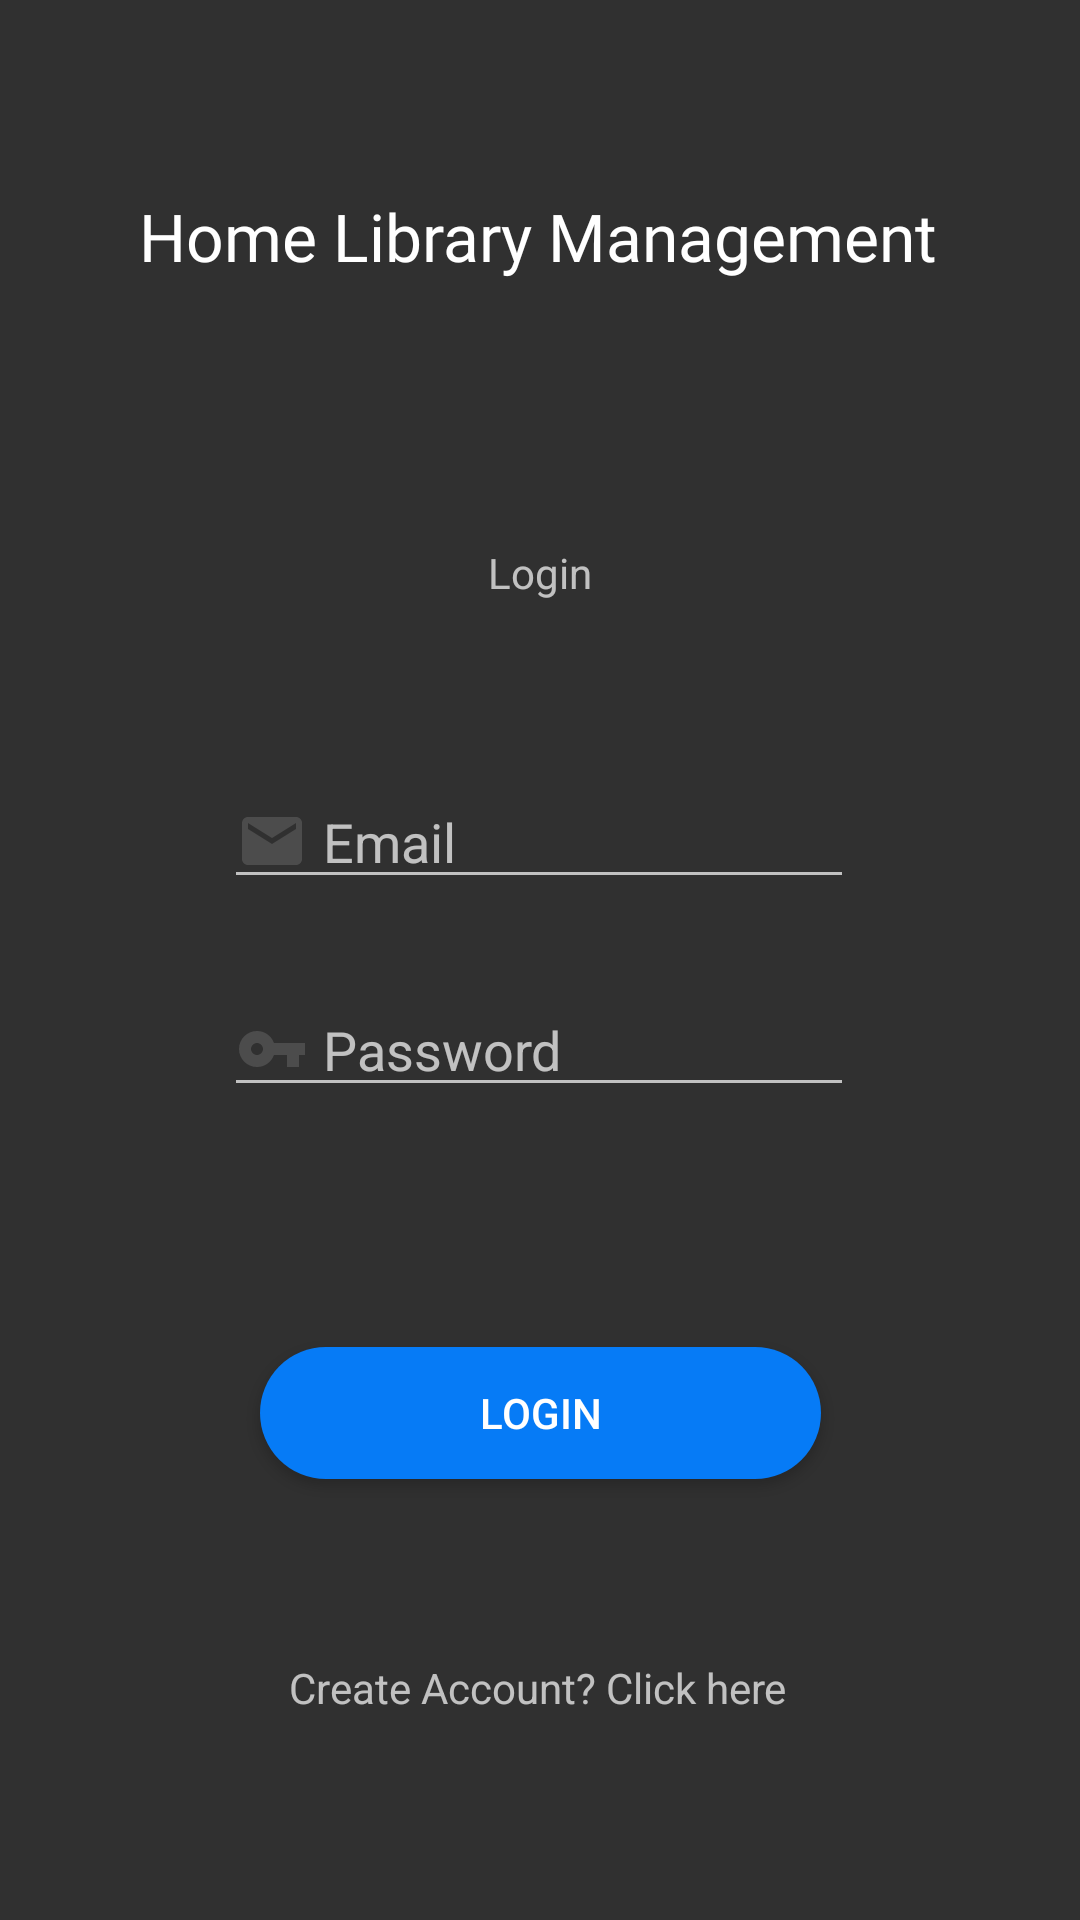

This screen was rendered from an Android layout file. Write that file and the resources it references.
<!-- AndroidManifest.xml: application theme AppTheme -->
<!-- res/layout/activity_login.xml -->
<?xml version="1.0" encoding="utf-8"?>
<androidx.constraintlayout.widget.ConstraintLayout xmlns:android="http://schemas.android.com/apk/res/android"
    xmlns:app="http://schemas.android.com/apk/res-auto"
    xmlns:tools="http://schemas.android.com/tools"
    android:layout_width="match_parent"
    android:layout_height="match_parent"
    tools:context=".authentication.Login">

    <EditText
        android:id="@+id/password"
        android:layout_width="wrap_content"
        android:layout_height="wrap_content"
        android:layout_marginTop="28dp"
        android:ems="10"
        android:hint="Password"
        android:drawableStart="@drawable/ic_baseline_key"
        android:drawablePadding="5dp"
        android:inputType="textPassword"
        android:textColor="#471709"
        app:layout_constraintEnd_toEndOf="parent"
        app:layout_constraintHorizontal_bias="0.497"
        app:layout_constraintStart_toStartOf="parent"
        app:layout_constraintTop_toBottomOf="@+id/email" />

    <TextView
        android:id="@+id/text1"
        android:layout_width="wrap_content"
        android:layout_height="wrap_content"
        android:layout_marginTop="64dp"
        android:fontFamily="@font/abhaya_libre_semibold"
        android:text="Home Library Management"
        android:textAppearance="@style/TextAppearance.AppCompat.Large"
        app:layout_constraintEnd_toEndOf="parent"
        app:layout_constraintHorizontal_bias="0.496"
        app:layout_constraintStart_toStartOf="parent"
        app:layout_constraintTop_toTopOf="parent" />

    <EditText
        android:id="@+id/email"
        android:layout_width="wrap_content"
        android:layout_height="wrap_content"
        android:layout_marginTop="48dp"
        android:ems="10"
        android:drawableStart="@drawable/ic_baseline_email"
        android:drawablePadding="5dp"
        android:hint="Email"
        android:inputType="textEmailAddress"
        android:textColor="#471709"
        app:layout_constraintEnd_toEndOf="parent"
        app:layout_constraintHorizontal_bias="0.497"
        app:layout_constraintStart_toStartOf="parent"
        app:layout_constraintTop_toBottomOf="@+id/textView4" />

    <Button
        android:id="@+id/loginbtn"
        android:layout_width="187dp"
        android:layout_height="44dp"
        android:layout_marginTop="80dp"
        android:background="@drawable/rounded_corners"
        android:text="LOGIN"
        android:textColor="@color/bgcolor"
        app:layout_constraintEnd_toEndOf="parent"
        app:layout_constraintStart_toStartOf="parent"
        app:layout_constraintTop_toBottomOf="@+id/password" />

    <TextView
        android:id="@+id/textView4"
        android:layout_width="85dp"
        android:layout_height="29dp"
        android:layout_marginTop="88dp"
        android:textAlignment="center"
        android:text="Login"
        app:layout_constraintEnd_toEndOf="parent"
        app:layout_constraintStart_toStartOf="parent"
        app:layout_constraintTop_toBottomOf="@+id/text1" />

    <TextView
        android:id="@+id/createText"
        android:layout_width="wrap_content"
        android:layout_height="wrap_content"
        android:layout_marginTop="60dp"
        android:text="Create Account? Click here"
        app:layout_constraintEnd_toEndOf="parent"
        app:layout_constraintHorizontal_bias="0.497"
        app:layout_constraintStart_toStartOf="parent"
        app:layout_constraintTop_toBottomOf="@+id/loginbtn" />

    <ProgressBar
        android:id="@+id/progressBar"
        style="?android:attr/progressBarStyle"
        android:layout_width="wrap_content"
        android:layout_height="wrap_content"
        android:layout_marginTop="36dp"
        android:visibility="invisible"
        app:layout_constraintEnd_toEndOf="parent"
        app:layout_constraintHorizontal_bias="0.498"
        app:layout_constraintStart_toStartOf="parent"
        app:layout_constraintTop_toBottomOf="@+id/createText" />

</androidx.constraintlayout.widget.ConstraintLayout>
<!-- resources referenced by this layout -->
<resources>
  <color name="bgcolor">#FFFFFF</color>
  <!-- drawable ic_baseline_email (drawable) -->
  <vector android:height="24dp" android:tint="#4C4C4C"
      android:viewportHeight="24" android:viewportWidth="24"
      android:width="24dp" xmlns:android="http://schemas.android.com/apk/res/android">
      <path android:fillColor="@android:color/white" android:pathData="M20,4L4,4c-1.1,0 -1.99,0.9 -1.99,2L2,18c0,1.1 0.9,2 2,2h16c1.1,0 2,-0.9 2,-2L22,6c0,-1.1 -0.9,-2 -2,-2zM20,8l-8,5 -8,-5L4,6l8,5 8,-5v2z"/>
  </vector>
  <!-- drawable ic_baseline_key (drawable) -->
  <vector android:height="24dp" android:tint="#FF4C4C4C"
      android:viewportHeight="24" android:viewportWidth="24"
      android:width="24dp" xmlns:android="http://schemas.android.com/apk/res/android">
      <path android:fillColor="@android:color/white" android:pathData="M12.65,10C11.83,7.67 9.61,6 7,6c-3.31,0 -6,2.69 -6,6s2.69,6 6,6c2.61,0 4.83,-1.67 5.65,-4H17v4h4v-4h2v-4H12.65zM7,14c-1.1,0 -2,-0.9 -2,-2s0.9,-2 2,-2 2,0.9 2,2 -0.9,2 -2,2z"/>
  </vector>
  <!-- drawable rounded_corners (drawable) -->
  <?xml version="1.0" encoding="utf-8"?>
  <shape xmlns:android="http://schemas.android.com/apk/res/android">
      <corners android:radius="24dp" />
      <solid android:color="#067BF6" />
  </shape>
  <style name="AppTheme" parent="Theme.AppCompat.NoActionBar">
      </style>
</resources>
